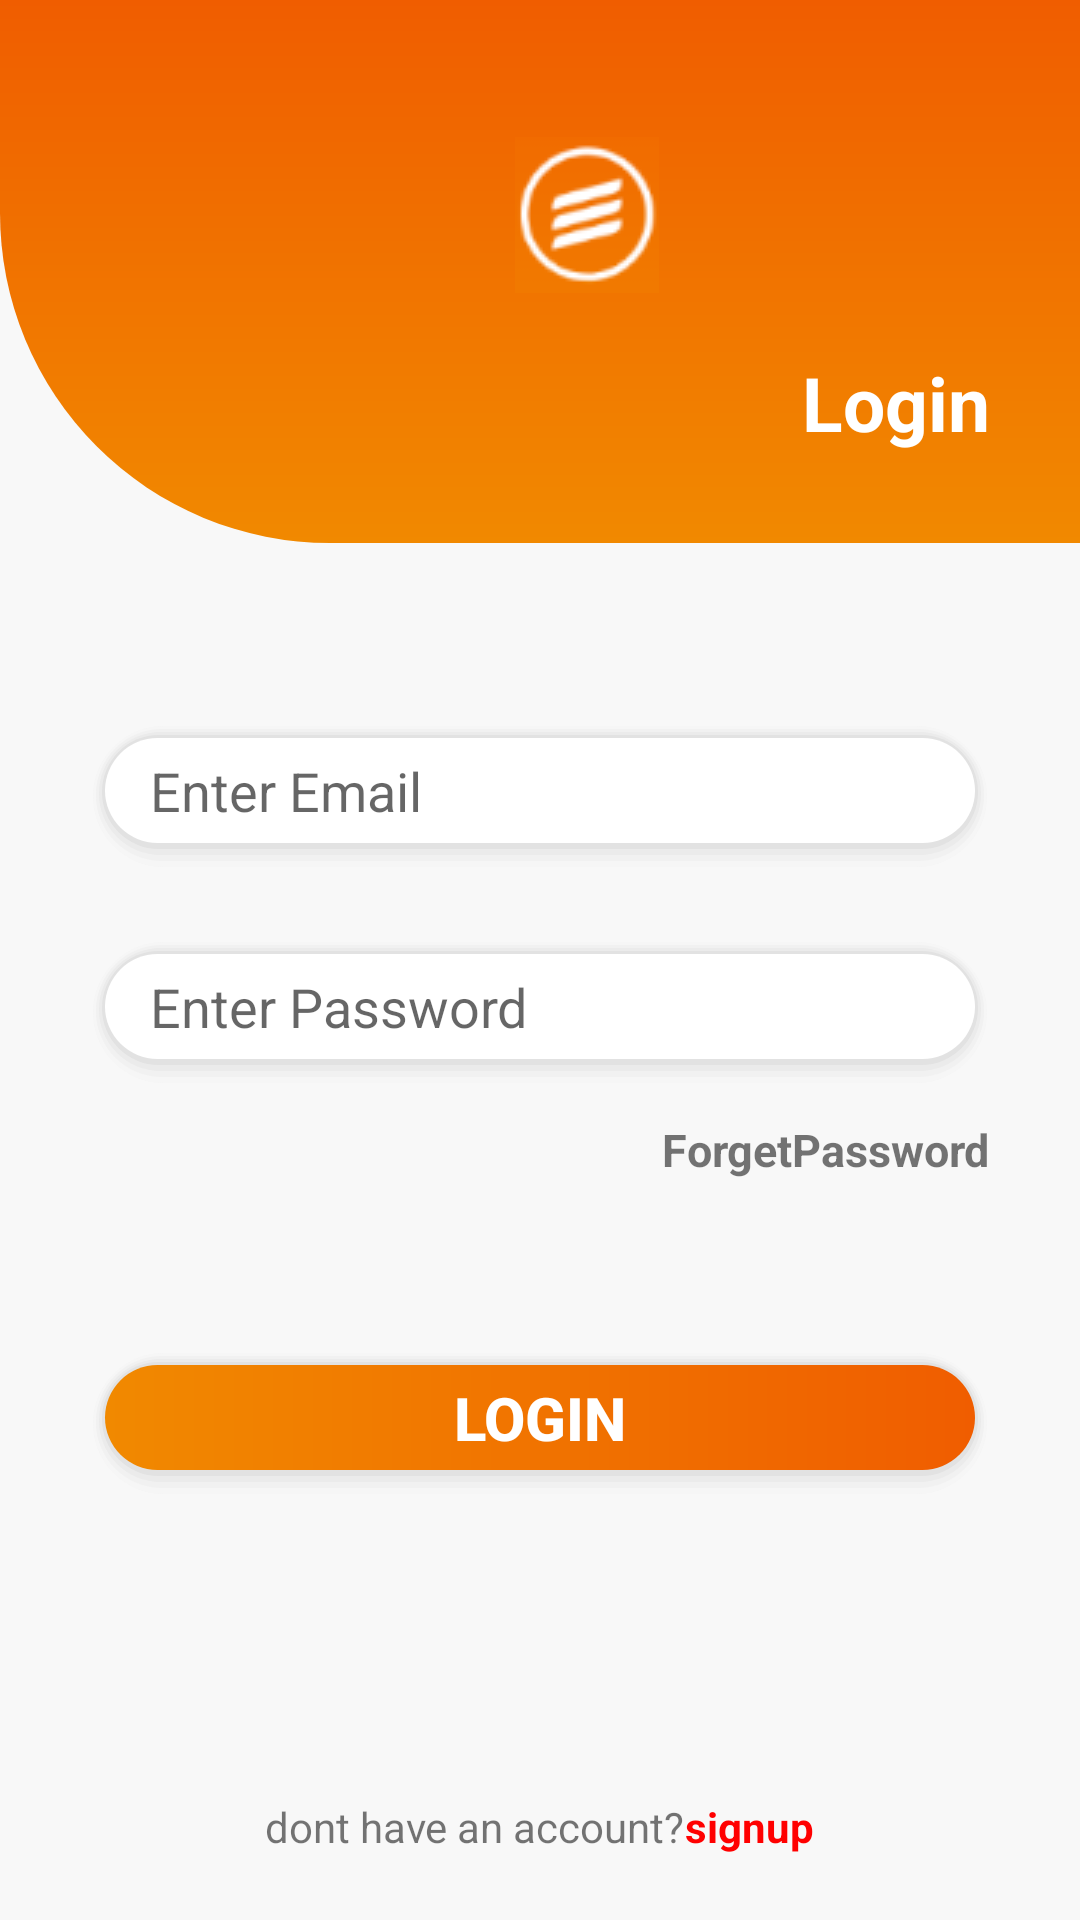

Produce the Android XML layout that renders to this screen, including the resource entries it uses.
<!-- AndroidManifest.xml: application theme AppTheme -->
<!-- res/layout/activity_main.xml -->
<?xml version="1.0" encoding="utf-8"?>

<LinearLayout xmlns:android="http://schemas.android.com/apk/res/android"
    xmlns:app="http://schemas.android.com/apk/res-auto"
    xmlns:tools="http://schemas.android.com/tools"
    android:layout_width="match_parent"
    android:layout_height="match_parent"
    android:background="#f8f8f8"
    android:orientation="vertical"
    android:weightSum="3"
    tools:context=".MainActivity">

    <LinearLayout
        android:layout_width="match_parent"
        android:layout_height="wrap_content"
        android:layout_weight="0.5"
        android:background="@drawable/background"

        android:orientation="vertical"
        android:weightSum="3">

        <LinearLayout
            android:layout_width="wrap_content"
            android:layout_height="wrap_content"
            android:layout_weight="0.7" />

        <LinearLayout
            android:layout_width="match_parent"
            android:layout_height="wrap_content"
            android:layout_weight="1.3"
            android:gravity="center">

            <ImageView
                android:layout_width="wrap_content"
                android:layout_height="wrap_content"
                android:src="@drawable/pic"


                />

        </LinearLayout>

        <LinearLayout
            android:layout_width="match_parent"
            android:layout_height="wrap_content"
            android:layout_weight="1"
            android:gravity="bottom|right">

            <TextView
                android:layout_width="wrap_content"
                android:layout_height="wrap_content"
                android:text="Login"
                android:textColor="#FFFF"
                android:textSize="25sp"
                android:textStyle="bold" />


        </LinearLayout>


    </LinearLayout>

    <LinearLayout
        android:layout_width="match_parent"
        android:layout_height="wrap_content"
        android:layout_weight="0.8"
        android:orientation="vertical">

        <EditText
            android:id="@+id/userEditText"
            android:layout_width="match_parent"
            android:layout_height="50dp"
            android:hint="Enter Email"
            android:layout_gravity="center|center_horizontal"
            android:layout_marginStart="30dp"
            android:layout_marginTop="60sp"
            android:layout_marginEnd="30dp"
            android:layout_marginBottom="11dp"
            android:background="@drawable/back_user_pass"
            android:ems="10"
            android:inputType="textEmailAddress"
            android:paddingLeft="20dp" />

        <EditText

            android:id="@+id/passEditText"
            android:layout_width="match_parent"
            android:layout_height="50dp"
            android:layout_gravity="center|center_horizontal"
            android:layout_marginStart="30dp"
            android:layout_marginTop="11dp"
            android:layout_marginEnd="30dp"
            android:background="@drawable/back_user_pass"
            android:ems="10"
            android:hint="Enter Password"
            android:inputType="textPassword"
            android:paddingLeft="20dp" />

        <TextView
            android:layout_width="wrap_content"
            android:layout_height="wrap_content"
            android:layout_gravity="right"
            android:layout_marginStart="30dp"
            android:layout_marginTop="10dp"
            android:layoutDirection="rtl"
            android:text="ForgetPassword"
            android:textSize="15sp"
            android:textStyle="bold" />

    </LinearLayout>

    <LinearLayout
        android:layout_width="match_parent"
        android:layout_height="wrap_content"
        android:layout_weight="0.8">

        <Button
            android:id="@+id/btnlogin"
            android:layout_width="match_parent"
            android:layout_height="50dp"
            android:layout_marginStart="30dp"
            android:layout_marginEnd="30dp"
            android:background="@drawable/back_login"
            android:text="LOGIN"
            android:textColor="#FFFFFF"
            android:textSize="20dp"
            android:textStyle="bold" />
    </LinearLayout>

    <LinearLayout
        android:layout_width="match_parent"
        android:layout_height="wrap_content"
        android:layout_weight="0.6"
        android:gravity="bottom|center"
        android:orientation="horizontal">

        <TextView
            android:layout_width="wrap_content"
            android:layout_height="wrap_content"
            android:text="dont have an account?"
            android:textSize="14sp">

        </TextView>

        <TextView
            android:layout_width="wrap_content"
            android:layout_height="wrap_content"
            android:text="signup"
            android:onClick="signup"
            android:id="@+id/signup"
            android:textColor="#FF0000"
            android:textStyle="bold" />
    </LinearLayout>

</LinearLayout>
<!-- resources referenced by this layout -->
<resources>
  <!-- drawable back_user_pass (drawable) -->
  <?xml version="1.0" encoding="utf-8"?>
  
  <layer-list xmlns:android="http://schemas.android.com/apk/res/android">
  
      
      <item>
          <shape>
              <padding android:top="1dp" android:right="1dp" android:bottom="2dp" android:left="1dp" />
              <corners android:radius="500dp" />
              <solid android:color="#00CCCCCC" />
          </shape>
      </item>
      <item>
          <shape>
              <padding android:top="1dp" android:right="1dp" android:bottom="2dp" android:left="1dp" />
              <corners android:radius="500dp" />
              <solid android:color="#10CCCCCC" />
          </shape>
      </item>
      <item>
          <shape>
              <padding android:top="1dp" android:right="1dp" android:bottom="2dp" android:left="1dp" />
              <corners android:radius="500dp" />
              <solid android:color="#20CCCCCC" />
          </shape>
      </item>
      <item>
          <shape>
              <padding android:top="1dp" android:right="1dp" android:bottom="2dp" android:left="1dp" />
              <corners android:radius="500dp" />
              <solid android:color="#30CCCCCC" />
          </shape>
      </item>
      <item>
          <shape>
              <padding android:top="1dp" android:right="1dp" android:bottom="2dp" android:left="1dp" />
              <corners android:radius="100dp" />
              <solid android:color="#50CCCCCC" />
          </shape>
      </item>
  
      
      <item>
          <shape>
              <solid android:color="#ffffff" />
              <corners android:radius="100dp" />
          </shape>
      </item>
  </layer-list>
  <!-- drawable background (drawable) -->
  <?xml version="1.0" encoding="utf-8"?>
  
  <shape xmlns:android="http://schemas.android.com/apk/res/android">
      <gradient
          android:angle="90"
          android:startColor="#f18900"
          android:endColor="#f05d00"/>
  
  
      <padding android:left="30pt"
          android:top="30dp"
          android:right="30dp"
          android:bottom="30dp" />
  
      <corners android:bottomRightRadius="0dp"
          android:bottomLeftRadius="110dp"
          android:topLeftRadius="0dp"
          android:topRightRadius="0dp" />
  </shape>
  <style name="AppTheme" parent="Theme.AppCompat.Light.NoActionBar">
  
  
          
          <item name="colorPrimary">@color/colorPrimary</item>
          <item name="colorPrimaryDark">@color/colorPrimaryorange</item>
          <item name="colorAccent">@color/colorAccent</item>
      </style>
  <color name="colorPrimary">#6200EE</color>
  <color name="colorPrimaryorange">#f05d00</color>
  <color name="colorAccent">#03DAC5</color>
</resources>
